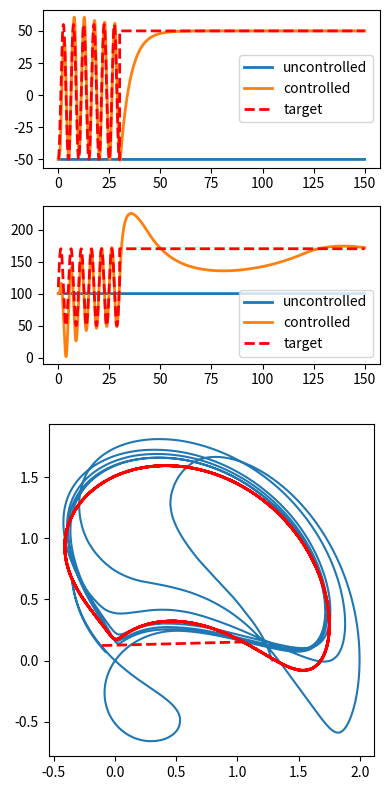

Generate this figure with matplotlib:
""" An implementation of the 2-link arm plant and controller
    from (Slotine & Sastry, 1983). This version implements
    the plant with the varying load, mu.
"""

import matplotlib.pyplot as plt
import numpy as np
import seaborn


class plant:
    def __init__(self, dt=.001, theta1=[0.0, 0.0], theta2=[0.0, 0.0]):
        """
        dt float: simulation time step
        theta1 list/np.array: [position, velocity]
        theta2 list/np.array: [position, velocity]
        """
        self.dt = dt
        self.theta1 = np.asarray(theta1)
        self.theta2 = np.asarray(theta2)

    def step(self, T):
        """ apply torques T and move one time step forward """

        Tprime_1 = (2*T[0] + np.sin(self.theta2[0])*self.theta2[1] *
                    (2*self.theta1[1] + self.theta2[1]))
        Tprime_2 = 2*T[1] - np.sin(self.theta2[0])*self.theta2[1]
        denom = (16.0/9.0 - np.cos(self.theta2[0])**2)

        mu = 20  # load on the arm
        ddtheta2 = (
            (2*T[1] - np.sin(theta2[0])*theta1[1]**2*(1 + 2*mu)) /
            ((4.0/3.0 + np.cos(theta2[0]) + 2*mu*(1 + np.cos(theta2[0])) +
             2*mu)))
        ddtheta1 = (
            (2*T[0] + np.sin(theta1[0])*theta2[1]**2*(2*theta1[1] + theta2[1]) *
             (1 + 2*mu) - ddtheta2*(2.0/3.0 + np.cos(theta2[0]) + 2*mu*(1 +
                                   np.cos(theta2[0])))) /
             (2*(5.0/3.0 + np.cos(theta2[0])) + 4*mu*(1 + np.cos(theta2[0]))))

        self.theta1 += np.array([self.theta1[1], ddtheta1]) * self.dt
        self.theta2 += np.array([self.theta2[1], ddtheta2]) * self.dt

    @property
    def state(self):
        return self.theta1, self.theta2


class controller:
    def __init__(self):
        pass

    def control(self, t, theta1, theta2, theta1d, theta2d):
        """
        t float: the current time (desired trajectory is a function of time)
        thetas np.array: plant state
        """

        # calculate the value of s for generating our gains
        s1 = (theta1[0] - theta1d[0]) + 5*(theta1[1] - theta1d[1])
        s2 = (theta2[0] - theta2d[0]) + 5*(theta2[1] - theta2d[1])

        # gains for u1
        b11 = -1.2 if s1*theta2[1]*(2*theta1[1] + theta2[1]) > 0 else 1.2
        b12 = -2.1 if s1*(theta1[1]**2) > 0 else 2.1
        k11 = -15.2 if s1*(theta1[1] - theta1d[1]) > 0 else -2.4

        # gains for u2
        b21 = -2.1 if s2*theta2[1]*(2*theta1[1] + theta2[1]) > 0 else 2.1
        b22 = -6.4 if s2*(theta1[1]**2) > 0 else 6.4
        k21 = -15.2 if s2*(theta2[1] - theta2d[1]) > 0 else -2.4

        # shared gains
        k2 = 10.0

        u1 = (
            b11*theta2[1]*(2*theta1[1] + theta2[1]) + b12*theta1[1]**2 +
            k11*(theta1[1] - theta1d[1]) - k2*np.sign(s1))
        u2 = (
            b21*theta2[1]*(2*theta1[1] + theta2[1]) + b22*theta1[1]**2 +
            k21*(theta2[1] - theta2d[1]) - k2*np.sign(s2))

        T2 = ((u2 + (1 + 3.0/2.0*np.cos(theta2[0]))*u1) /
              (10.0/3.0 - np.cos(theta2[0])))
        T1 = 3.0/4.0*(u1 + (4.0/3.0 + 2*np.cos(theta2[0]))*T2)

        return np.array([T1, T2])

T = 150
dt = 0.001
timeline = np.arange(0.0, T, dt)

ctrlr = controller()

theta1 = [-50.0, 0.0]
theta2 = [100.0, 0.0]
plant_uncontrolled = plant(dt=dt, theta1=theta1, theta2=theta2)
theta1_uncontrolled_track = np.zeros((timeline.shape[0], 2))
theta2_uncontrolled_track = np.zeros((timeline.shape[0], 2))

plant_controlled = plant(dt=dt, theta1=theta1, theta2=theta2)
theta1_controlled_track = np.zeros((timeline.shape[0], 2))
theta2_controlled_track = np.zeros((timeline.shape[0], 2))

switch_time = 30
theta1d_1 = lambda t: -50 + 52.5*(1 - np.cos(1.26*t)) if t <= switch_time else 50
theta1d_2 = lambda t: 52.5*1.26*np.sin(1.26*t) if t <= switch_time else 0.0

theta2d_1 = lambda t: 170 - 60*(1 - np.sin(1.26*t)) if t <= switch_time else 170
theta2d_2 = lambda t: 60*1.26*np.cos(1.26*t) if t < switch_time else 0.0

thetad_track = np.zeros((timeline.shape[0], 2))

for ii, t in enumerate(timeline):

    if ii % int(1.0/dt) == 0:
        print('t: ', t)
    theta1d = [theta1d_1(t), theta1d_2(t)]
    theta2d = [theta2d_1(t), theta2d_2(t)]
    thetad_track[ii] = [theta1d[0], theta2d[0]]

    (theta1_uncontrolled_track[ii],
     theta2_uncontrolled_track[ii]) = plant_uncontrolled.state
    (theta1_controlled_track[ii],
     theta2_controlled_track[ii]) = plant_controlled.state

    u = ctrlr.control(t,
                      theta1_controlled_track[ii],
                      theta2_controlled_track[ii],
                      theta1d, theta2d)

    plant_uncontrolled.step(np.array([0.0, 0.0]))
    plant_controlled.step(u)

plt.figure(figsize=(4, 8))
plt.subplot(4, 1, 1)
plt.plot(timeline, theta1_uncontrolled_track[:, 0], lw=2)
plt.plot(timeline, theta1_controlled_track[:, 0], lw=2)
plt.plot(timeline, thetad_track[:, 0], 'r--', lw=2)
plt.legend(['uncontrolled', 'controlled', 'target'])

plt.subplot(4, 1, 2)
plt.plot(timeline, theta2_uncontrolled_track[:, 0], lw=2)
plt.plot(timeline, theta2_controlled_track[:, 0], lw=2)
plt.plot(timeline, thetad_track[:, 1], 'r--', lw=2)
plt.legend(['uncontrolled', 'controlled', 'target'])

ax = plt.subplot(2, 1, 2)
ax.set_aspect('equal')
print(theta1_controlled_track[:, 0].shape)
def kin(q0, q1):
    # convert to hand (x,y) coordinates
    # L0 = L1 = 1
    q0 *= np.pi / 180.0
    q1 *= np.pi / 180.0
    return np.cos(q0) + np.cos(q0+q1), np.sin(q0) + np.sin(q0+q1)
x,y = kin(theta1_controlled_track[:, 0], theta2_controlled_track[:, 0])
xd, yd = kin(thetad_track[:, 0], thetad_track[:, 1])
plt.plot(x, y)
plt.plot(xd, yd, 'r--', lw=2)

plt.tight_layout()
plt.show()
